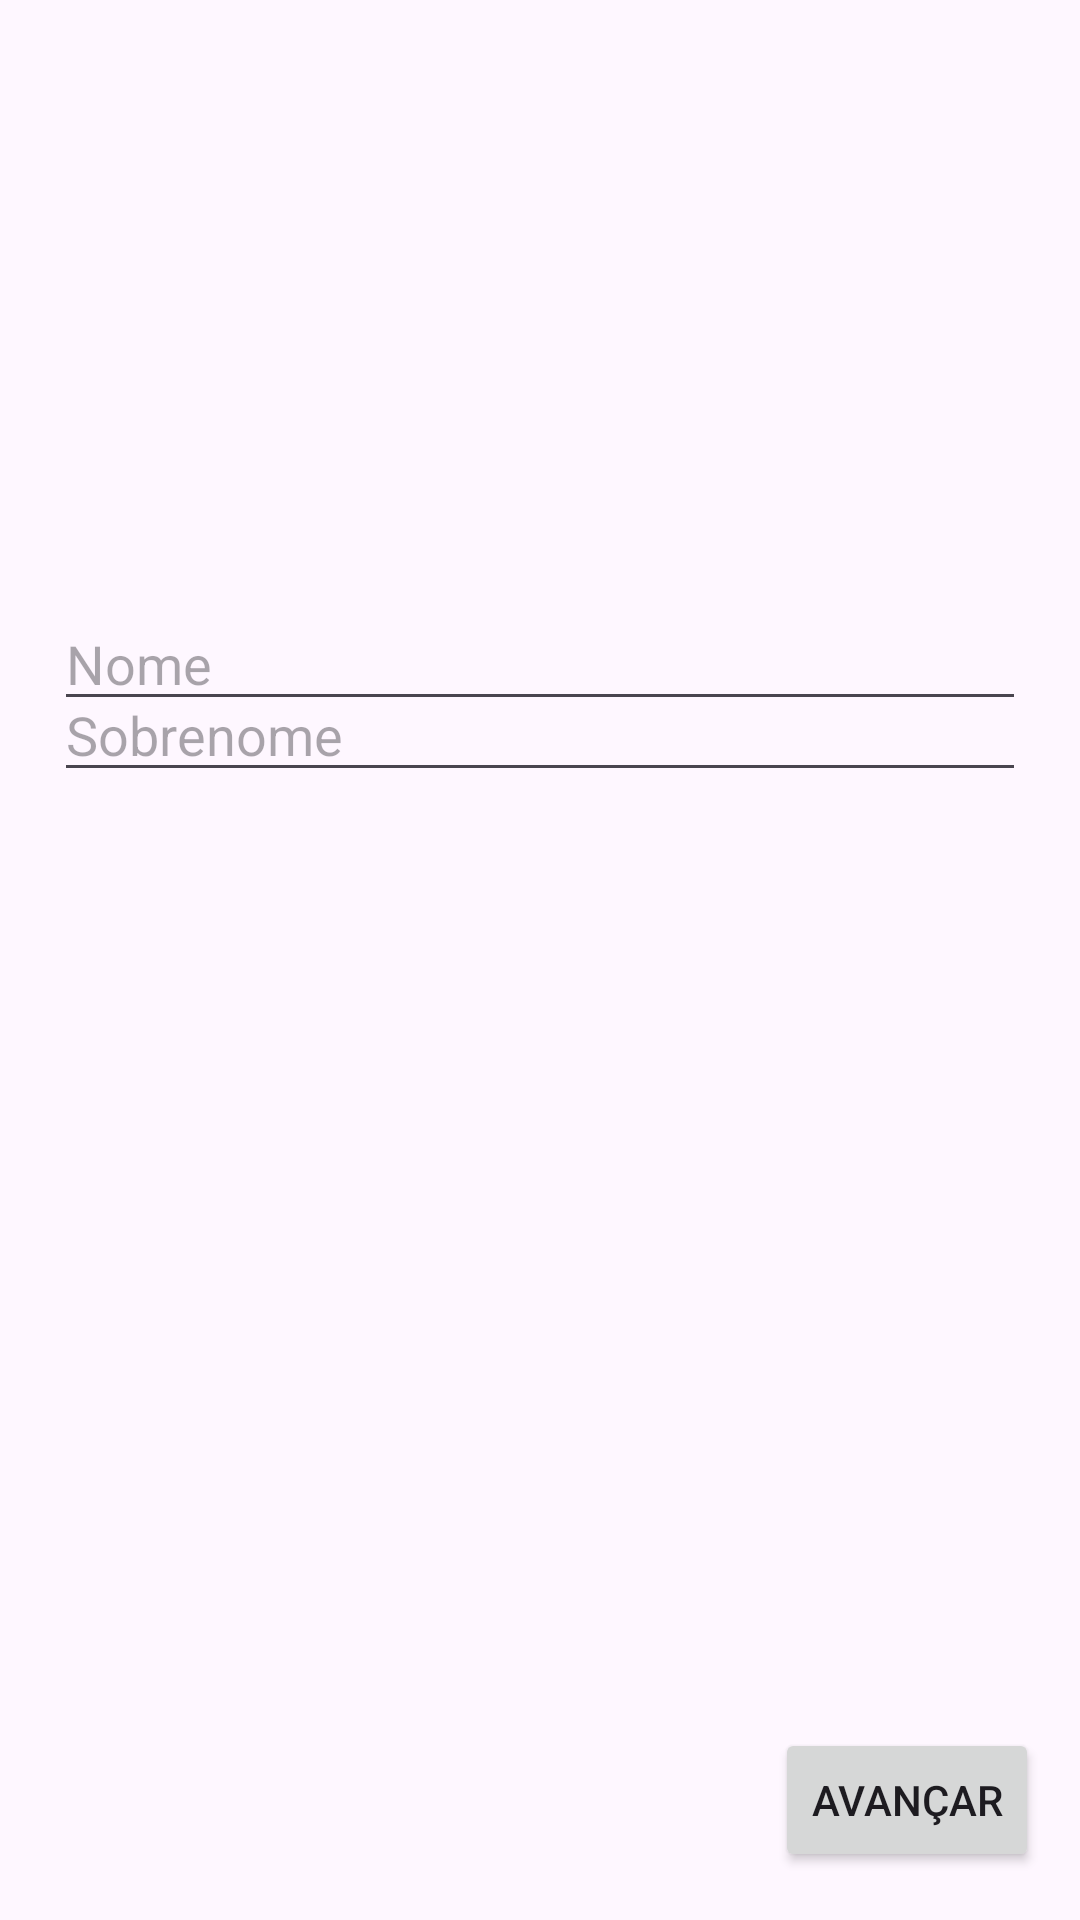

Reconstruct the res/layout file that produces this screen, plus the resources it refers to.
<!-- AndroidManifest.xml: application theme Theme.Notastrabalho -->
<!-- res/layout/fragment_login.xml -->
<?xml version="1.0" encoding="utf-8"?>
<androidx.constraintlayout.widget.ConstraintLayout xmlns:android="http://schemas.android.com/apk/res/android"
    xmlns:app="http://schemas.android.com/apk/res-auto"
    xmlns:tools="http://schemas.android.com/tools"
    android:layout_width="match_parent"
    android:layout_height="match_parent">

    <com.google.android.material.textfield.TextInputEditText
        android:id="@+id/inputNome"
        android:layout_width="match_parent"
        android:layout_height="wrap_content"
        android:layout_marginHorizontal="18dp"
        android:layout_marginTop="200dp"
        android:hint="Nome"
        app:layout_constraintBottom_toTopOf="@+id/inputSobrenome"
        app:layout_constraintEnd_toEndOf="parent"
        app:layout_constraintHorizontal_bias="0.495"
        app:layout_constraintStart_toStartOf="parent"
        app:layout_constraintTop_toTopOf="parent"
        app:layout_constraintVertical_bias="0.058" />

    <com.google.android.material.textfield.TextInputEditText
        android:id="@+id/inputSobrenome"
        android:layout_width="match_parent"
        android:layout_height="wrap_content"
        android:layout_marginHorizontal="18dp"
        android:layout_marginBottom="376dp"
        android:hint="Sobrenome"
        app:layout_constraintBottom_toBottomOf="parent"
        app:layout_constraintEnd_toEndOf="parent"
        app:layout_constraintHorizontal_bias="0.495"
        app:layout_constraintStart_toStartOf="parent" />

    <Button
        android:id="@+id/buttonProximo"
        android:layout_width="wrap_content"
        android:layout_height="wrap_content"
        android:text="Avançar"
        app:layout_constraintBottom_toBottomOf="parent"
        app:layout_constraintEnd_toEndOf="parent"
        app:layout_constraintHorizontal_bias="0.95"
        app:layout_constraintStart_toStartOf="parent"
        app:layout_constraintTop_toBottomOf="@+id/inputSobrenome"
        app:layout_constraintVertical_bias="0.951" />

</androidx.constraintlayout.widget.ConstraintLayout>
<!-- resources referenced by this layout -->
<resources>
  <style name="Theme.Notastrabalho" parent="Base.Theme.Notastrabalho" />
  <style name="Base.Theme.Notastrabalho" parent="Theme.Material3.DayNight.NoActionBar">
          
          
      </style>
</resources>
